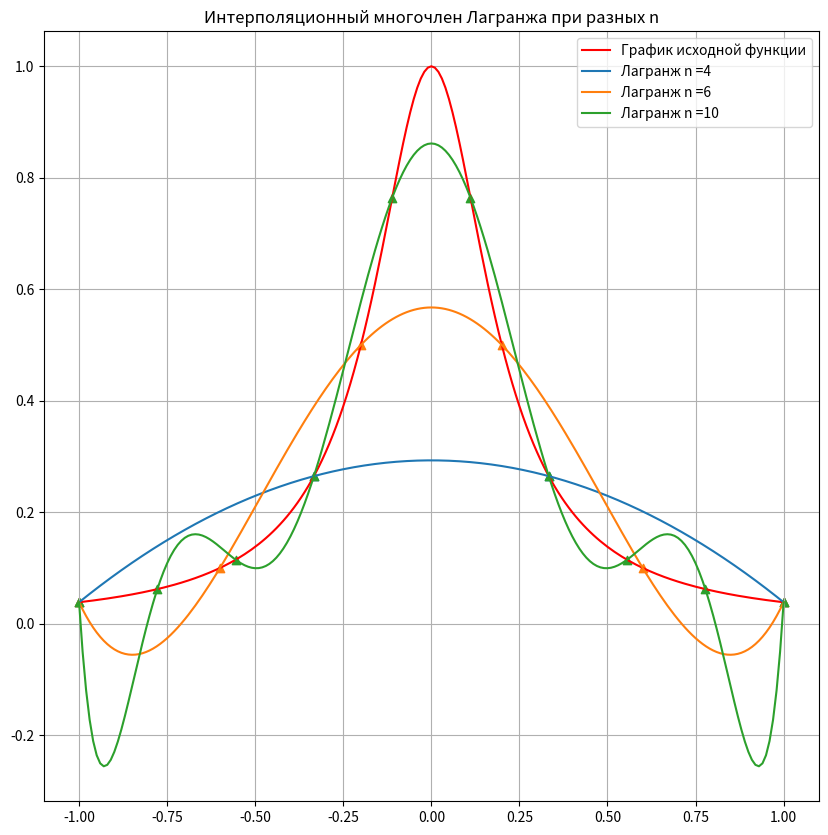
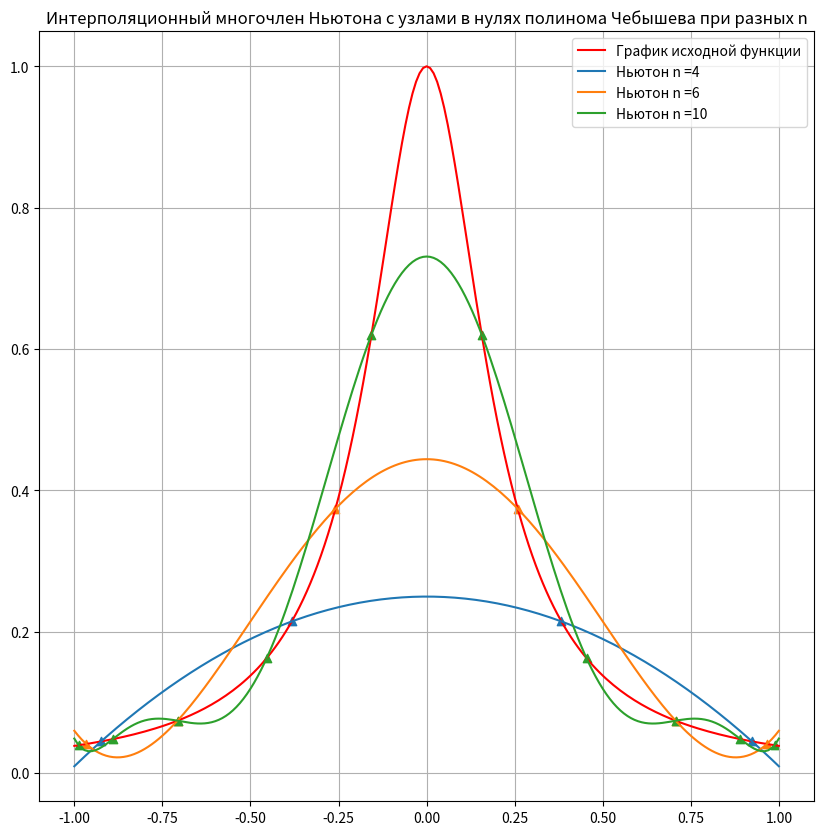

The script that saved these images, in order:
import numpy as np
import math
import matplotlib.pyplot as plt

def MakeStepPoints(Start : float, Stop : float, N : int) -> float:
    # Возвращает массив из N точек c одинаковым интервалом
    Points = []
    Step = (Stop - Start) / (N - 1)
    for PointNum in range(N):
        Points.append(Start + PointNum * Step)
    return Points

def GetFunction(X : float) -> float: # возвращает заданную функцию
    return 1.0 / (1 + 25 * X * X)

def Getlk(t : float, k : int, ArgValues : list) -> float: #возвращает lk(t)
    # ArgValues - массив t
    n = len(ArgValues)
    lk = 1
    for j in range(n):
        if k != j:
            lk *= ((t - ArgValues[j]) / (ArgValues[k] - ArgValues[j]))  
        else: 1    
    return lk

def GetLagrangePoly(t : float, ArgValues : list, FunctionValues : list) -> float: #возвращает значение L(t)
    n = len(ArgValues)
    Value = 0
    for k in range(n):
        Value +=  (Getlk(t, k, ArgValues) * FunctionValues[k])
    return Value

def GetLagrangeValues(Args : list, ArgValues : list, FunctionValues : list) -> list:
    # Возвращает массив значений полинома Лагранжа для каждого значения аргумента из Args
    # ArgValues - массив аргумента t 
    # FunctionValues - массив значений функции в точках ArgValues
    Values = []
    for Arg in Args:
        Values.append(GetLagrangePoly(Arg, ArgValues, FunctionValues))
    return Values

##############################################

def GetDividedDifference(k : int, n : int, ArgValues : list, FunctionValues : list) -> float:
    # Возвращает разделенную разность 
    # ArgValues - массив значений t
    # FunctionValues - массив значений функции 
    if (k == n):
        return FunctionValues[0]
    F2 = GetDividedDifference(k + 1, n, ArgValues, FunctionValues[1:])
    F1 = GetDividedDifference(k, n - 1, ArgValues, FunctionValues[:-1])
    t2 = ArgValues[n]
    t1 = ArgValues[k]
    DivDiff = (F2 - F1) / (t2 - t1)
    return DivDiff

def GetNewtonPoly(ArgValues : list, FunctionValues : list) -> list:
    # Возвращает коэффициенты полинома Ньютона, являющиеся разделенными разностями
    n = len(ArgValues)
    DivDiffs = []
    for k in range(n):
        F = GetDividedDifference(0, k, ArgValues, FunctionValues)
        DivDiffs.append(F)
    return DivDiffs
    
def getNewtonPolyVal(t : float, ArgValues : list, NewtonPol : list) -> float:
    # Возвращает значение полинома Ньютона в точке t
    Result = 0
    n = len(ArgValues)
    for k in range(n):
        Mul = 1
        for i in range(k):
            Mul *= (t - ArgValues[i])
        Result += Mul * NewtonPol[k]
    return Result

def GetNewtonValues(Args : list, ArgValues : list, FunctionValues : list) -> list:
    # Возвращает масcив значений полинома Ньютона 
    NewtonValues = []
    NewtonPol = GetNewtonPoly(ArgValues, FunctionValues)
    for Arg in Args:
        NewtonValues.append(getNewtonPolyVal(Arg, ArgValues, NewtonPol))
    return NewtonValues

def GetChebZeros(Start : float, Stop : float, N : int) -> float:
    # Возвращает массив нулей полинома Чебышева
    Zeros = []
    HalfSum = (Start + Stop) / 2.0
    HalfDiff = (Stop - Start) / 2.0
    for ZeroNum in range(1, N + 1):
        Zero = HalfSum + HalfDiff * math.cos((2 * ZeroNum - 1) * math.pi / (2 * N))
        Zeros.append(Zero)
    return Zeros

#########################################

Start_ = -1
End_ = 1

plt.figure(figsize = (10, 10))
plt.title("Интерполяционный многочлен Лагранжа при разных n")

Args = np.arange(-1, 1.01, 0.01)
Vals = [GetFunction(Arg) for Arg in Args]
plt.plot(Args, Vals, 'r', label = "График исходной функции")

ArrayN = [4, 6, 10]

for N in ArrayN:
    ArgValues = MakeStepPoints(Start_, End_, N)
    FunctionValues = []
    for Arg in ArgValues:
        FunctionValues.append(GetFunction(Arg))
    plt.scatter(ArgValues, FunctionValues, marker = "^")
    Args = np.arange(-1, 1.01, 0.01)
    LagrangeVals = GetLagrangeValues(Args, ArgValues, FunctionValues)
    NameGraph = "Лагранж n =" + str(N)
    plt.plot(Args, LagrangeVals, label = NameGraph)
    
    Errors_ = np.zeros(201)
    for i in range(201):
        Errors_[i] = (Vals[i] - LagrangeVals[i])
    print(max(Errors_))

plt.grid()
plt.legend()


plt.figure(figsize = (10, 10))
plt.title("Интерполяционный многочлен Ньютона с узлами в нулях полинома Чебышева при разных n")

Args = np.arange(-1, 1.01, 0.01)
Vals = [GetFunction(Arg) for Arg in Args]
plt.plot(Args, Vals, 'r', label = "График исходной функции")

ArrayN = [4, 6, 10]

for N in ArrayN:
    NewtonArgValues = GetChebZeros(Start_, End_, N)
    FunctionValues = []
    for Arg in NewtonArgValues:
        FunctionValues.append(GetFunction(Arg))
    plt.scatter(NewtonArgValues, FunctionValues, marker = "^")
    Args = np.arange(-1, 1.01, 0.01)
    NewtonVals = GetNewtonValues(Args, NewtonArgValues, FunctionValues)
    NameGraph = "Ньютон n =" + str(N)
    plt.plot(Args, NewtonVals, label = NameGraph)
    
    Errors_ = np.zeros(201)
    for i in range(201):
        Errors_[i] = (Vals[i] - NewtonVals[i])
    print(max(Errors_))

plt.grid()
plt.legend()
plt.show()




    

